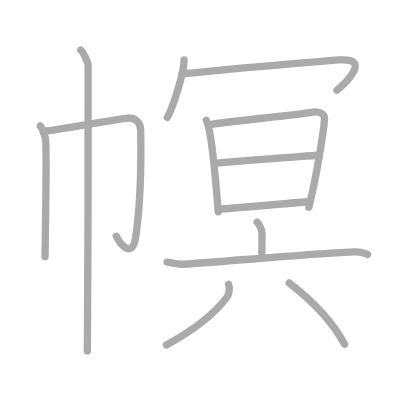
t = 0.00 s
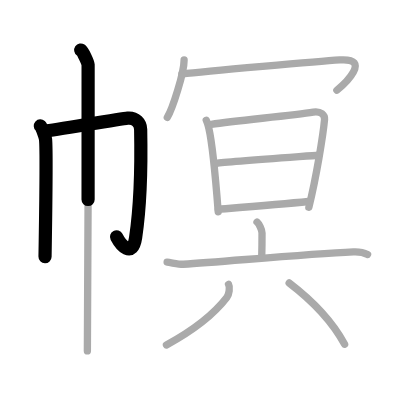
t = 2.50 s
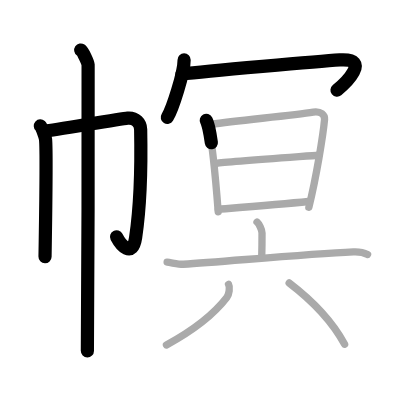
t = 5.25 s
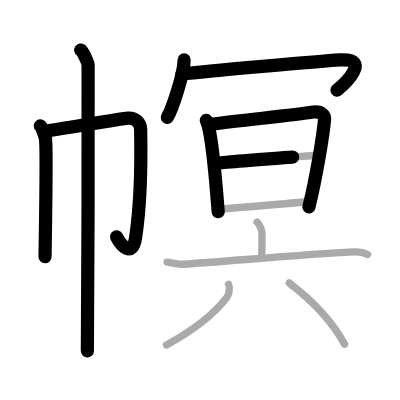
t = 7.75 s
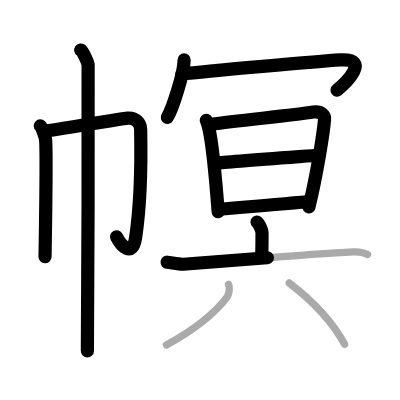
t = 10.50 s
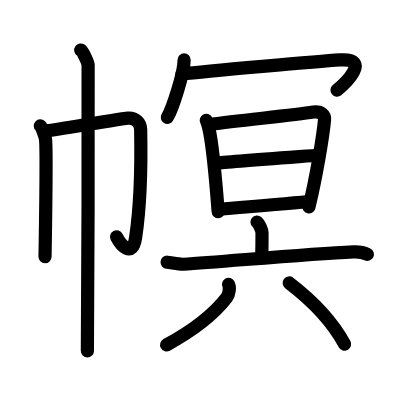
t = 13.00 s

The animated SVG that drew these frames (rendered in a browser with its animation timeline set to each time). Animation: 13 SMIL elements (animate=13); one cycle of 13.00 s.

<?xml version="1.0" standalone="no"?>
<!DOCTYPE svg PUBLIC "-//W3C//DTD SVG 1.1//EN"   "http://www.w3.org/Graphics/SVG/1.1/DTD/svg11.dtd">
<svg width="400px" height="400px"  version="1.1" xmlns="http://www.w3.org/2000/svg">
  <defs>
    <marker id="Triangle" viewBox="0 0 10 10" refX="0" refY="5" markerUnits="strokeWidth" markerWidth="3" style="stroke-opacity:0%;fill:#aaaaaa;" markerHeight="2" orient="auto">
      <path d="M 0 0 L 10 5 L 0 10 z" />
    </marker>
    
    <marker id="Arrow" viewBox="0 0 10 10" refX="5" refY="5" markerUnits="strokeWidth" markerWidth="1.8" style="stroke-opacity:0%;fill:#770000;" markerHeight="2" orient="auto">
      <path d="M 0 4 L 6 4 L 4 1 L 10 5 L 4 9 L 6 6 L 0 6 z" />
        <circle cx="5" cy="5" r="5" />
      </marker>
    
    <marker id="TriangleRed" viewBox="0 0 10 10" refX="0" refY="5" markerUnits="strokeWidth" markerWidth="3" style="stroke-opacity:0%;fill:#CC0000;" markerHeight="2" orient="auto">
      <path d="M 0 0 L 10 5 L 0 10 z" />
    </marker>
    
    <marker id="ArrowRed" viewBox="0 0 10 10" refX="5" refY="5" markerUnits="strokeWidth" markerWidth="1.8" style="stroke-opacity:0%;fill:#CC0000;" markerHeight="2" orient="auto">
      <path d="M 0 4 L 6 4 L 4 1 L 10 5 L 4 9 L 6 6 L 0 6 z" />
        <circle cx="5" cy="5" r="5" />
      </marker>
    
  </defs>
  
  <path style="fill:#ffffff; fill-opacity:100%; fill-rule:evenodd; stroke-width:0;" d="M 0 0 L 400px 0 L 400px 400px L 0 400px L 0 0" />

  <g transform="scale(3.6697247706422 3.6697247706422)">
<path style="fill:none; fill-opacity:0%; fill-rule:evenodd; stroke:#aaaaaa; stroke-opacity:100%; stroke-width: 1.5pt; stroke-linejoin:round; stroke-linecap:round;" d="M10.99 34.31c0.43 0.39 1.33 2.88 1.42 3.65c0.34 3.04-0.06 27.17-0.14 31.98"></path>
<path style="fill:none; fill-opacity:0%; fill-rule:evenodd; stroke:#aaaaaa; stroke-opacity:100%; stroke-width: 1.5pt; stroke-linejoin:round; stroke-linecap:round;" d="M12.29 35.75c2.47-0.27 20.65-3.41 22.49-3.57c2.16-0.19 3.52 1.34 3.55 3.07c0.17 8.75-0.09 20.85-1.36 29.39c-0.91 6.14-4.25 1.85-5.29-0.27"></path>
<path style="fill:none; fill-opacity:0%; fill-rule:evenodd; stroke:#aaaaaa; stroke-opacity:100%; stroke-width: 1.5pt; stroke-linejoin:round; stroke-linecap:round;" d="M22 13.63c0.61 0.42 1.89 3.18 2.01 4.03c0.12 0.85-0.08 72.66-0.2 77.97"></path>
<path style="fill:none; fill-opacity:0%; fill-rule:evenodd; stroke:#aaaaaa; stroke-opacity:100%; stroke-width: 1.5pt; stroke-linejoin:round; stroke-linecap:round;" d="M50.17 16.32c0 3.55-3.15 13.31-4.58 15.68"></path>
<path style="fill:none; fill-opacity:0%; fill-rule:evenodd; stroke:#aaaaaa; stroke-opacity:100%; stroke-width: 1.5pt; stroke-linejoin:round; stroke-linecap:round;" d="M49.56 20.17c6.42-0.77 37.83-3.5 43.04-3.84c8.91-0.58 1.23 6.61-0.8 8.26"></path>
<path style="fill:none; fill-opacity:0%; fill-rule:evenodd; stroke:#aaaaaa; stroke-opacity:100%; stroke-width: 1.5pt; stroke-linejoin:round; stroke-linecap:round;" d="M56.21 32.78c0.14 0.26 0.48 1.25 0.71 2.25c0.99 4.3 1.92 14.66 2.54 22.68"></path>
<path style="fill:none; fill-opacity:0%; fill-rule:evenodd; stroke:#aaaaaa; stroke-opacity:100%; stroke-width: 1.5pt; stroke-linejoin:round; stroke-linecap:round;" d="M57.59 33.87c7.67-1.08 22.05-2.42 27.78-3.33c2.1-0.33 3.18 0.85 3.07 2.03c-0.4 4.34-2.24 15.68-4.28 23.92"></path>
<path style="fill:none; fill-opacity:0%; fill-rule:evenodd; stroke:#aaaaaa; stroke-opacity:100%; stroke-width: 1.5pt; stroke-linejoin:round; stroke-linecap:round;" d="M59.03 44.49c2.5-0.42 25.54-2.01 27.61-2.19"></path>
<path style="fill:none; fill-opacity:0%; fill-rule:evenodd; stroke:#aaaaaa; stroke-opacity:100%; stroke-width: 1.5pt; stroke-linejoin:round; stroke-linecap:round;" d="M59.49 57.05c5.53-0.46 16.92-1.39 24.55-2.14"></path>
<path style="fill:none; fill-opacity:0%; fill-rule:evenodd; stroke:#aaaaaa; stroke-opacity:100%; stroke-width: 1.5pt; stroke-linejoin:round; stroke-linecap:round;" d="M70.04 60.5c0.51 0.43 1.36 2.11 1.36 2.97c0 3.42-0.01 3.76-0.07 6.21"></path>
<path style="fill:none; fill-opacity:0%; fill-rule:evenodd; stroke:#aaaaaa; stroke-opacity:100%; stroke-width: 1.5pt; stroke-linejoin:round; stroke-linecap:round;" d="M45.54 71.45c1.04 0.1 3.4 0.62 4.41 0.55c11.55-0.75 33.3-2.75 46.35-3.37c1.71-0.08 2.58 0.05 3.86 0.7"></path>
<path style="fill:none; fill-opacity:0%; fill-rule:evenodd; stroke:#aaaaaa; stroke-opacity:100%; stroke-width: 1.5pt; stroke-linejoin:round; stroke-linecap:round;" d="M62.28 77.49c0.4 0.74 0.21 2.7-0.48 3.58c-3.71 4.82-8.74 8.74-16.44 12.93"></path>
<path style="fill:none; fill-opacity:0%; fill-rule:evenodd; stroke:#aaaaaa; stroke-opacity:100%; stroke-width: 1.5pt; stroke-linejoin:round; stroke-linecap:round;" d="M78.8 77.11c6.5 4.96 11.86 10.68 15.11 16.7"></path>

<path style="fill:none; fill-opacity:0%; fill-rule:evenodd; stroke:#000000; stroke-opacity:100%; stroke-width: 2.7pt; stroke-linejoin:round; stroke-linecap:round;" d="M10.99 34.31c0.43 0.39 1.33 2.88 1.42 3.65c0.34 3.04-0.06 27.17-0.14 31.98" pathLength="100" stroke-dashoffset="100" stroke-dasharray="100 105"><animate id="dashAnim1" attributeName="stroke-dashoffset" from="100" to="0" dur="1s" calcMode="linear" fill="freeze"/></path>
<path style="fill:none; fill-opacity:0%; fill-rule:evenodd; stroke:#000000; stroke-opacity:100%; stroke-width: 2.7pt; stroke-linejoin:round; stroke-linecap:round;" d="M12.29 35.75c2.47-0.27 20.65-3.41 22.49-3.57c2.16-0.19 3.52 1.34 3.55 3.07c0.17 8.75-0.09 20.85-1.36 29.39c-0.91 6.14-4.25 1.85-5.29-0.27" pathLength="100" stroke-dashoffset="100" stroke-dasharray="100 105"><animate id="dashAnim2" attributeName="stroke-dashoffset" from="100" to="0" dur="1s" calcMode="linear" begin="dashAnim1.end" fill="freeze"/></path>
<path style="fill:none; fill-opacity:0%; fill-rule:evenodd; stroke:#000000; stroke-opacity:100%; stroke-width: 2.7pt; stroke-linejoin:round; stroke-linecap:round;" d="M22 13.63c0.61 0.42 1.89 3.18 2.01 4.03c0.12 0.85-0.08 72.66-0.2 77.97" pathLength="100" stroke-dashoffset="100" stroke-dasharray="100 105"><animate id="dashAnim3" attributeName="stroke-dashoffset" from="100" to="0" dur="1s" calcMode="linear" begin="dashAnim2.end" fill="freeze"/></path>
<path style="fill:none; fill-opacity:0%; fill-rule:evenodd; stroke:#000000; stroke-opacity:100%; stroke-width: 2.7pt; stroke-linejoin:round; stroke-linecap:round;" d="M50.17 16.32c0 3.55-3.15 13.31-4.58 15.68" pathLength="100" stroke-dashoffset="100" stroke-dasharray="100 105"><animate id="dashAnim4" attributeName="stroke-dashoffset" from="100" to="0" dur="1s" calcMode="linear" begin="dashAnim3.end" fill="freeze"/></path>
<path style="fill:none; fill-opacity:0%; fill-rule:evenodd; stroke:#000000; stroke-opacity:100%; stroke-width: 2.7pt; stroke-linejoin:round; stroke-linecap:round;" d="M49.56 20.17c6.42-0.77 37.83-3.5 43.04-3.84c8.91-0.58 1.23 6.61-0.8 8.26" pathLength="100" stroke-dashoffset="100" stroke-dasharray="100 105"><animate id="dashAnim5" attributeName="stroke-dashoffset" from="100" to="0" dur="1s" calcMode="linear" begin="dashAnim4.end" fill="freeze"/></path>
<path style="fill:none; fill-opacity:0%; fill-rule:evenodd; stroke:#000000; stroke-opacity:100%; stroke-width: 2.7pt; stroke-linejoin:round; stroke-linecap:round;" d="M56.21 32.78c0.14 0.26 0.48 1.25 0.71 2.25c0.99 4.3 1.92 14.66 2.54 22.68" pathLength="100" stroke-dashoffset="100" stroke-dasharray="100 105"><animate id="dashAnim6" attributeName="stroke-dashoffset" from="100" to="0" dur="1s" calcMode="linear" begin="dashAnim5.end" fill="freeze"/></path>
<path style="fill:none; fill-opacity:0%; fill-rule:evenodd; stroke:#000000; stroke-opacity:100%; stroke-width: 2.7pt; stroke-linejoin:round; stroke-linecap:round;" d="M57.59 33.87c7.67-1.08 22.05-2.42 27.78-3.33c2.1-0.33 3.18 0.85 3.07 2.03c-0.4 4.34-2.24 15.68-4.28 23.92" pathLength="100" stroke-dashoffset="100" stroke-dasharray="100 105"><animate id="dashAnim7" attributeName="stroke-dashoffset" from="100" to="0" dur="1s" calcMode="linear" begin="dashAnim6.end" fill="freeze"/></path>
<path style="fill:none; fill-opacity:0%; fill-rule:evenodd; stroke:#000000; stroke-opacity:100%; stroke-width: 2.7pt; stroke-linejoin:round; stroke-linecap:round;" d="M59.03 44.49c2.5-0.42 25.54-2.01 27.61-2.19" pathLength="100" stroke-dashoffset="100" stroke-dasharray="100 105"><animate id="dashAnim8" attributeName="stroke-dashoffset" from="100" to="0" dur="1s" calcMode="linear" begin="dashAnim7.end" fill="freeze"/></path>
<path style="fill:none; fill-opacity:0%; fill-rule:evenodd; stroke:#000000; stroke-opacity:100%; stroke-width: 2.7pt; stroke-linejoin:round; stroke-linecap:round;" d="M59.49 57.05c5.53-0.46 16.92-1.39 24.55-2.14" pathLength="100" stroke-dashoffset="100" stroke-dasharray="100 105"><animate id="dashAnim9" attributeName="stroke-dashoffset" from="100" to="0" dur="1s" calcMode="linear" begin="dashAnim8.end" fill="freeze"/></path>
<path style="fill:none; fill-opacity:0%; fill-rule:evenodd; stroke:#000000; stroke-opacity:100%; stroke-width: 2.7pt; stroke-linejoin:round; stroke-linecap:round;" d="M70.04 60.5c0.51 0.43 1.36 2.11 1.36 2.97c0 3.42-0.01 3.76-0.07 6.21" pathLength="100" stroke-dashoffset="100" stroke-dasharray="100 105"><animate id="dashAnim10" attributeName="stroke-dashoffset" from="100" to="0" dur="1s" calcMode="linear" begin="dashAnim9.end" fill="freeze"/></path>
<path style="fill:none; fill-opacity:0%; fill-rule:evenodd; stroke:#000000; stroke-opacity:100%; stroke-width: 2.7pt; stroke-linejoin:round; stroke-linecap:round;" d="M45.54 71.45c1.04 0.1 3.4 0.62 4.41 0.55c11.55-0.75 33.3-2.75 46.35-3.37c1.71-0.08 2.58 0.05 3.86 0.7" pathLength="100" stroke-dashoffset="100" stroke-dasharray="100 105"><animate id="dashAnim11" attributeName="stroke-dashoffset" from="100" to="0" dur="1s" calcMode="linear" begin="dashAnim10.end" fill="freeze"/></path>
<path style="fill:none; fill-opacity:0%; fill-rule:evenodd; stroke:#000000; stroke-opacity:100%; stroke-width: 2.7pt; stroke-linejoin:round; stroke-linecap:round;" d="M62.28 77.49c0.4 0.74 0.21 2.7-0.48 3.58c-3.71 4.82-8.74 8.74-16.44 12.93" pathLength="100" stroke-dashoffset="100" stroke-dasharray="100 105"><animate id="dashAnim12" attributeName="stroke-dashoffset" from="100" to="0" dur="1s" calcMode="linear" begin="dashAnim11.end" fill="freeze"/></path>
<path style="fill:none; fill-opacity:0%; fill-rule:evenodd; stroke:#000000; stroke-opacity:100%; stroke-width: 2.7pt; stroke-linejoin:round; stroke-linecap:round;" d="M78.8 77.11c6.5 4.96 11.86 10.68 15.11 16.7" pathLength="100" stroke-dashoffset="100" stroke-dasharray="100 105"><animate id="dashAnim13" attributeName="stroke-dashoffset" from="100" to="0" dur="1s" calcMode="linear" begin="dashAnim12.end" fill="freeze"/></path>

</g>

</svg>  
          
